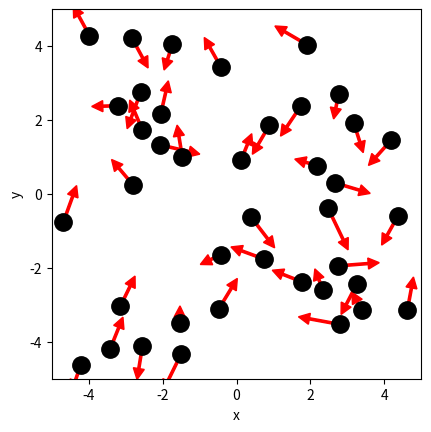

Source code (Python): (Note: this script raises an exception after producing the figure.)
# ruimte voor uitwerking

import numpy as np
import matplotlib.pyplot as plt
from matplotlib.animation import FuncAnimation
from scipy.optimize import curve_fit

BOX_SIZE_0 = 10   #nm               # Hoogte en lengte startvolume
N = 40                              # Aantal deeltjes
V_0 = 0.410   #nm/ps                # Startsnelheid van deeltjes
RADIUS = 0.3    #nm                 # Straal van moleculen
DT = 0.05      #ps                  # Tijdstap om geen botsing te missen
V_PISTON_0 = -0.1 * V_0             # Startsnelheid van zuiger 
kB = 1.380649e-23
# (negatief betekent zowel links als rechts naar binnen gericht)


class ParticleClass:
    def __init__(self, m, v, r, R):
        """ maakt een deeltje (constructor) """
        self.m = m                         
        self.v = np.array(v, dtype=float)  
        self.r = np.array(r, dtype=float)  
        self.R = R

    def update_position(self):
        """ verandert positie voor één tijdstap """
        self.r += self.v * DT 
            
    @property
    def momentum(self):
        return self.m * self.v
    
    @property
    def kin_energy(self):
        return 1/2 * self.m * np.dot(self.v, self.v)
    
def collide_detection(p1: ParticleClass, p2: ParticleClass) -> bool:
    """ Geeft TRUE als de deeltjes overlappen """
    dx = p1.r[0]-p2.r[0]
    dy = p1.r[1]-p2.r[1]
    rr = p1.R + p2.R
    return  dx**2+dy**2 < rr**2 

def particle_collision(p1: ParticleClass, p2: ParticleClass):
    """ past snelheden aan uitgaande van overlap """
    m1, m2 = p1.m, p2.m
    delta_r = p1.r - p2.r
    delta_v = p1.v - p2.v
    dot_product = np.dot(delta_r, delta_v)
    # Als deeltjes van elkaar weg bewegen dan geen botsing
    if dot_product >= 0: # '='-teken voorkomt ook problemen als delta_r == \vec{0}
        return
    distance_squared = np.dot(delta_r, delta_r) 
    # Botsing oplossen volgens elastische botsing in 2D
    p1.v -= 2 * m2 / (m1 + m2) * dot_product / distance_squared * delta_r
    p2.v += 2 * m1 / (m1 + m2) * dot_product / distance_squared * delta_r

box_height = BOX_SIZE_0     # hoogte van beheersvolume
box_length = BOX_SIZE_0     # breedte van beheersvolume
impulse_outward = 0.0       # totale stoot van deeltjes naar buiten gericht
pressure = 0.0              # druk in beheersvolume
v_piston = V_PISTON_0       # huidige snelheid van zuiger 
work = 0.0                  # arbeid uitgevoerd door gas

def top_down_collision(particle: ParticleClass):
    """ botsingen met wanden onder en boven controleren en totale stoot bepalen """
    global impulse_outward, box_height
    if abs(particle.r[1]) + particle.R > box_height / 2:
        particle.r[1] = np.sign(particle.r[1]) * (box_height/2 - particle.R)
        impulse_outward += abs(particle.momentum[1]) * 2
        particle.v[1] *= -1
    
def left_right_collision(particle: ParticleClass):
    """ botsingen met wanden links en rechts controleren en totale stoot bepalen """
    global impulse_outward, box_length
    if abs(particle.r[0]) + particle.R > box_length / 2:
        particle.r[0] = np.sign(particle.r[0]) * (box_length/2 - particle.R)
        impulse_outward += abs(particle.momentum[0]) * 2
        particle.v[0] *= -1

def create_particles(particles):
    """ Leegmaken en opnieuw aanmaken van deeltjes  in lijst """
    global box_length, box_height
    particles.clear()
    for _ in range(N):
        vx = np.random.uniform(-V_0, V_0)
        vy = np.random.choice([-1, 1]) * np.sqrt(V_0**2 - vx**2)        
        x = np.random.uniform(-box_length/2 + RADIUS, box_length/2 - RADIUS)
        y = np.random.uniform(-box_height/2 + RADIUS, box_height/2 - RADIUS)
        particles.append(ParticleClass(m=1.0, v=[vx, vy], r=[x, y], R=RADIUS))
    
def temperature(particles) -> float:
    if not particles:
        return 0.0
    
    k = 1.0
    total_kinetic_energy = 0.0
    for p in particles:
        total_kinetic_energy += p.kin_energy

    avg_kinetic_energy = total_kinetic_energy / len(particles)
    temp = avg_kinetic_energy / k

    return temp

    
        
def handle_collisions(particles):
    """ alle onderlinge botsingen afhandelen voor deeltjes in lijst """
    num_particles = len(particles)
    for i in range(num_particles):
        for j in range(i+1, num_particles):
            if collide_detection(particles[i], particles[j]):
                particle_collision(particles[i], particles[j])

def handle_walls(particles):
    """ botsing met wanden controleren voor alle deeltjes in lijst en gemiddeld bepaling druk """
    global pressure, impulse_outward, box_height, box_length   # om pressure buiten de functie te kunnen gebruiken
    impulse_outward = 0.0
    for p in particles:
        left_right_collision(p)
        top_down_collision(p)    
    pressure = 0.95 * pressure + 0.05 * impulse_outward / ((2 * box_length + 2 * box_height) * DT) 

def take_time_step(particles):
    """ zet tijdstap voor een lijst deeltjes en verwerk alle botsingen onderling en met wanden """
    for p in particles:
        p.update_position()
    handle_collisions(particles)
    handle_walls(particles)  


particles = []
create_particles(particles)
for i in range(100):
    take_time_step(particles)

plt.figure()
plt.xlabel('x')
plt.ylabel('y')
plt.gca().set_aspect('equal')
plt.xlim(-BOX_SIZE_0/2, BOX_SIZE_0/2)
plt.ylim(-BOX_SIZE_0/2, BOX_SIZE_0/2)

for p in particles:
    plt.plot(p.r[0], p.r[1], 'k.', ms=25)
    plt.arrow(p.r[0], p.r[1], p.v[0]*DT*30, p.v[1]*DT*30, width=.2*RADIUS,
              head_width=RADIUS, head_length=RADIUS, color='red')
plt.show()

def take_time_step(particles):
    """ zet tijdstap voor een lijst deeltjes en verwerk alle botsingen onderling en met wanden """
    global box_length, v_piston
    box_length += 2 * v_piston * DT # zowel links als rechts zuiger
    for p in particles:
        p.update_position()
    handle_walls(particles)  
    handle_collisions(particles)

# Deel van de animated simulatie
from matplotlib.animation import FuncAnimation
from IPython.display import HTML

fig, ax = plt.subplots()
ax.set_xlabel('x')
ax.set_ylabel('y')
ax.set_xlim(-BOX_SIZE_0/2, BOX_SIZE_0/2)
ax.set_ylim(-BOX_SIZE_0/2, BOX_SIZE_0/2)
ax.set_aspect('equal')
dot, = ax.plot([], [], 'ro', ms=14);

def init():
    dot.set_data([], [])
    return dot,

# we kiezen het aantal datapunten zodat het volume tot 1/3 van het begin volume reduceert
num_steps = round(2/3 * BOX_SIZE_0 / (2 * -V_PISTON_0 * DT))

particles = []
volumes = np.zeros(num_steps, dtype=float)
temperatures = np.zeros(num_steps, dtype=float)

box_length = BOX_SIZE_0         # zetten zuiger terug
v_piston = V_PISTON_0
create_particles(particles)     # resetten deeltjes     

def update(frame):
    take_time_step(particles)
    dot.set_data([p.r[0] for p in particles], [p.r[1] for p in particles])
    volumes[i] = box_length * box_height
    temperatures[i] = temperature(particles)
    return dot,
    
ani = FuncAnimation(fig, update, frames=int(num_steps/2), init_func=init, blit=True, interval=50)
HTML(ani.to_jshtml())



# we kiezen het aantal datapunten zodat het volume tot 1/3 van het begin volume reduceert
num_steps = round(2/3 * BOX_SIZE_0 / (2 * -V_PISTON_0 * DT))

particles = []
volumes = np.zeros(num_steps, dtype=float)
temperatures = np.zeros(num_steps, dtype=float)

box_length = BOX_SIZE_0         # zetten zuiger terug
v_piston = V_PISTON_0
create_particles(particles)     # resetten deeltjes     

for i in range(num_steps):
    take_time_step(particles)
    volumes[i] = box_length * box_height
    temperatures[i] = temperature(particles)

temperatures = np.asarray(temperatures)

plt.figure()
plt.xlabel('Volume')
plt.ylabel('Temperature')

plt.plot(volumes, temperatures, '-r')
plt.show()

def left_right_collision(particle: ParticleClass):
    """ verzorgen van botsingen met wand links en rechts, die als zuiger kunnen bewegen """
    global box_length, v_piston, impulse_outward
    if abs(particle.r[0]) + particle.R > box_length / 2:
        particle.r[0] = np.sign(particle.r[0]) * (box_length/2 - particle.R)
        piston_velocity = np.sign(particle.r[0]) * v_piston
        relative_velocity = particle.v[0] - piston_velocity           # stelsel zuiger
        particle.v[0] = -relative_velocity + piston_velocity          # stelsel waarnemer
        impulse_outward += 2 * particle.m * abs(relative_velocity)    # stoot gevoeld door zuiger

num_steps = round(2/3 * BOX_SIZE_0 / (2 * -V_PISTON_0 * DT))

particles = []
volumes = np.zeros(num_steps, dtype=float)
temperatures = np.zeros(num_steps, dtype=float)

box_length = BOX_SIZE_0         # zetten zuiger terug
v_piston = V_PISTON_0
create_particles(particles)     # resetten deeltjes 
for i in range(num_steps):
    take_time_step(particles)
    volumes[i] = box_length * box_height
    temperatures[i] = temperature(particles)

plt.figure()
plt.xlabel('Volume (nm^2)')
plt.ylabel('Temperature (K)')
plt.title('Temperature vs Volume ')

temperatures = np.asarray(temperatures)

plt.plot(volumes, temperatures, '-r')

plt.show()

# breid deze code uit met jouw antwoord

num_steps = round(2/3 * BOX_SIZE_0 / (2 * -V_PISTON_0 * DT))
particles = []
volumes = np.zeros(num_steps, dtype=float)
pressures = np.zeros(num_steps, dtype=float)

pressure = 0.0
box_height = BOX_SIZE_0
box_length = BOX_SIZE_0         # zetten zuiger terug
v_piston = V_PISTON_0
create_particles(particles)     # resetten deeltjes 

for i in range(num_steps):
    take_time_step(particles)
    volumes[i] = box_length * box_height
    pressures[i] = pressure

plt.figure()
plt.plot(volumes, pressures, '-b')
plt.xlabel('Volume (nm^2)')
plt.ylabel('Pressure(Pa)')
plt.title('Pressure vs volume')
plt.grid(True)
plt.show()

def power_law(vol, a, n):
    """ de fitfunctie voor het P,V-diagram """
    return a * (vol)**n   

#your code/answer
p0 = [10.0, -2.0]
bounds = ((0.1, -3), (100, -1))
params, _ = curve_fit(power_law, volumes, pressures, p0=p0, bounds=bounds)
a_fit, n_fit = params
print(f'P = {a_fit:.3f} x v^({n_fit:.3f})')

# Ruimte voorverificatie

#your code/answer


def left_right_collision(particle: ParticleClass):
    """ verzorgen van botsingen met wand links en rechts, die als zuiger kunnen bewegen """
    global box_length, v_piston, impulse_outward, work
    if abs(particle.r[0]) + particle.R > box_length / 2:
        particle.r[0] = np.sign(particle.r[0]) * (box_length/2 - particle.R)
        piston_velocity = np.sign(particle.r[0]) * v_piston
        relative_velocity = particle.v[0] - piston_velocity  # stelsel zuiger
        particle.v[0] = -relative_velocity + piston_velocity # stelsel waarnemer
        impulse_outward += 2 * particle.m * abs(relative_velocity)
        work += 2 * particle.m * relative_velocity * piston_velocity

particles = []
pressure = 0.0
work = 0.0
box_length = BOX_SIZE_0         # zetten zuiger terug
v_piston = V_PISTON_0
create_particles(particles)     # resetten deeltjes 

num_steps = 1000
work_list = []
delta_u = []

initial_ke = sum(p.kin_energy for p in particles)

for i in range(num_steps):
    take_time_step(particles)
    box_length += v_piston * DT
    work_list.append(work)
    current_ke = sum(p.kin_energy for p in particles)
    delta_u.append(current_ke - initial_ke)

plt.figure()
plt.plot(work_list, delta_u, 'b-')
plt.plot([0, max(work_list)], [0, max(work_list)], 'r--')
plt.xlabel('Arbeid W (J)')
plt.ylabel('Delta U (J)')
plt.grid(True)
plt.show()


particles = []
pressure = 0.0
work = 0.0
box_length = BOX_SIZE_0         # zetten zuiger terug
v_piston = V_PISTON_0
create_particles(particles)     # resetten deeltjes 

num_steps = 1000
volumes_compress = []
pressures_compress = []
volumes_decompress = []
pressures_decompress = []

#compressie
for i in range(num_steps):
    take_time_step(particles)
    box_length += v_piston * DT
    volumes_compress.append(box_length * box_height)
    pressures_compress.append(pressure)

#decompressie
v_piston = -V_PISTON_0 # zuiger richting wordt omgedraaid

for i in range(num_steps):
    take_time_step(particles)
    box_length += v_piston * DT
    volumes_decompress.append(box_length * box_height)
    pressures_decompress.append(pressure)


plt.figure(figsize=(10, 6))
plt.plot(volumes_compress, pressures_compress, 'b-', label='Compressie', linewidth=2)
plt.plot(volumes_decompress, pressures_decompress, 'r-', label='Decompressie', linewidth=2)
plt.xlabel('Volume (m^3)')
plt.ylabel('Druk (Pa)')
plt.title('Cyclus: Compressie en Decompressie')
plt.legend()
plt.grid(True, alpha=0.3)
plt.show()

particles = []
pressure = 0.0
work = 0.0
box_length = BOX_SIZE_0         # zetten zuiger terug
v_piston = 5 * V_PISTON_0
create_particles(particles)     # resetten deeltjes
NM_TO_M = 1e-9

num_steps = 400
volumes_compress = []
pressures_compress = []
volumes_decompress = []
pressures_decompress = []

#compressie
for i in range(num_steps):
    take_time_step(particles)
    box_length += v_piston * DT
    volumes_compress.append((box_length * NM_TO_M) * (box_height * NM_TO_M))
    pressures_compress.append(pressure)

#decompressie
v_piston = -V_PISTON_0 * 5 # zuiger richting wordt omgedraaid

for i in range(num_steps):
    take_time_step(particles)
    box_length += v_piston * DT
    volumes_decompress.append((box_length * NM_TO_M) * (box_height * NM_TO_M))
    pressures_decompress.append(pressure)


plt.figure(figsize=(10, 6))
plt.plot(volumes_compress, pressures_compress, 'b-', label='Compressie (5x snelheid)', linewidth=2)
plt.plot(volumes_decompress, pressures_decompress, 'r-', label='Decompressie (5x snelheid)', linewidth=2)
plt.xlabel('Volume (m^3)')
plt.ylabel('Druk (Pa)')
plt.title('Cyclus: Compressie en Decompressie met 5 x hogere zuigersnelheid')
plt.legend()
plt.grid(True, alpha=0.3)
plt.show()
